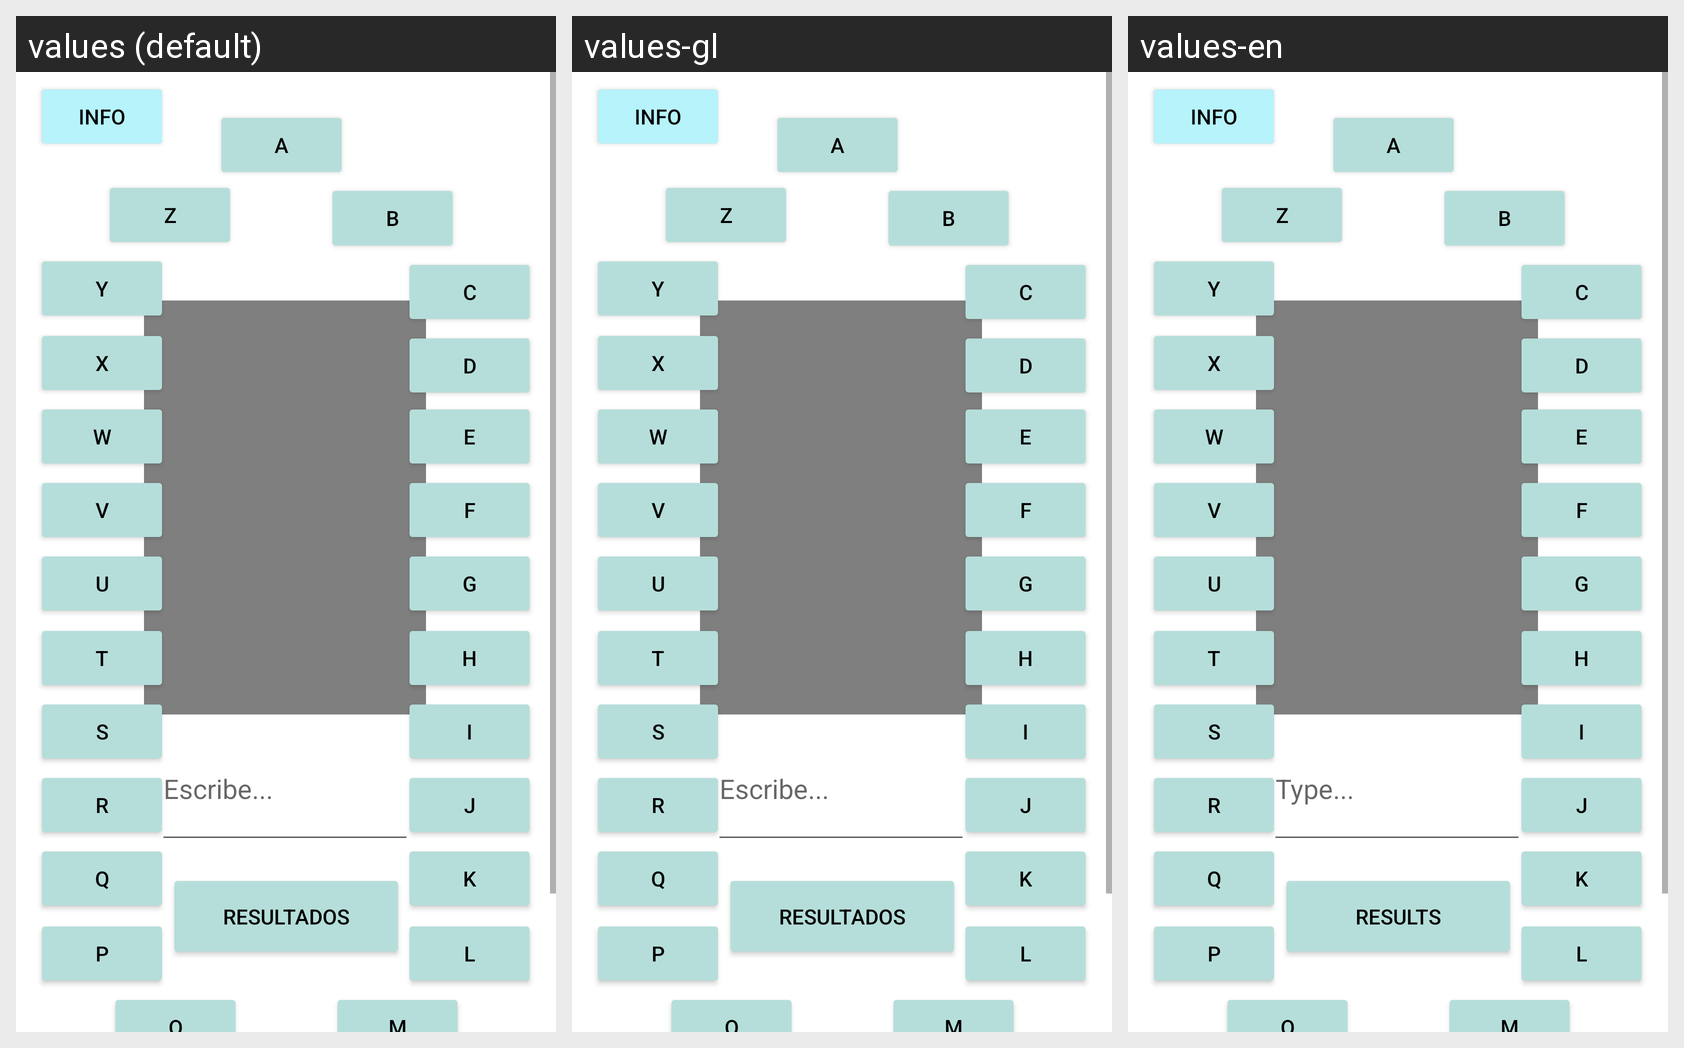

The same Android screen rendered under several of its app's locales, left to right. List the strings drawn on it with the default value and each locale's translation.
Android screen res/layout/activity_opciones.xml rendered under 3 locales, left to right: values (default), values-gl, values-en. Device: Nexus 5 (rendered at 1080×1920; each locale shown at half size, 540×960, under a caption strip naming it); theme Theme.Signum.
Strings drawn on this screen, with the default value and each locale's value (text and hints the layout hard-codes, and strings that could not be matched under every locale, appear in the picture but are not listed):

pasasignum
  values: Escribe...
  values-gl: Escribe...
  values-en: Type...

resultados
  values: Resultados
  values-gl: Resultados
  values-en: Results
